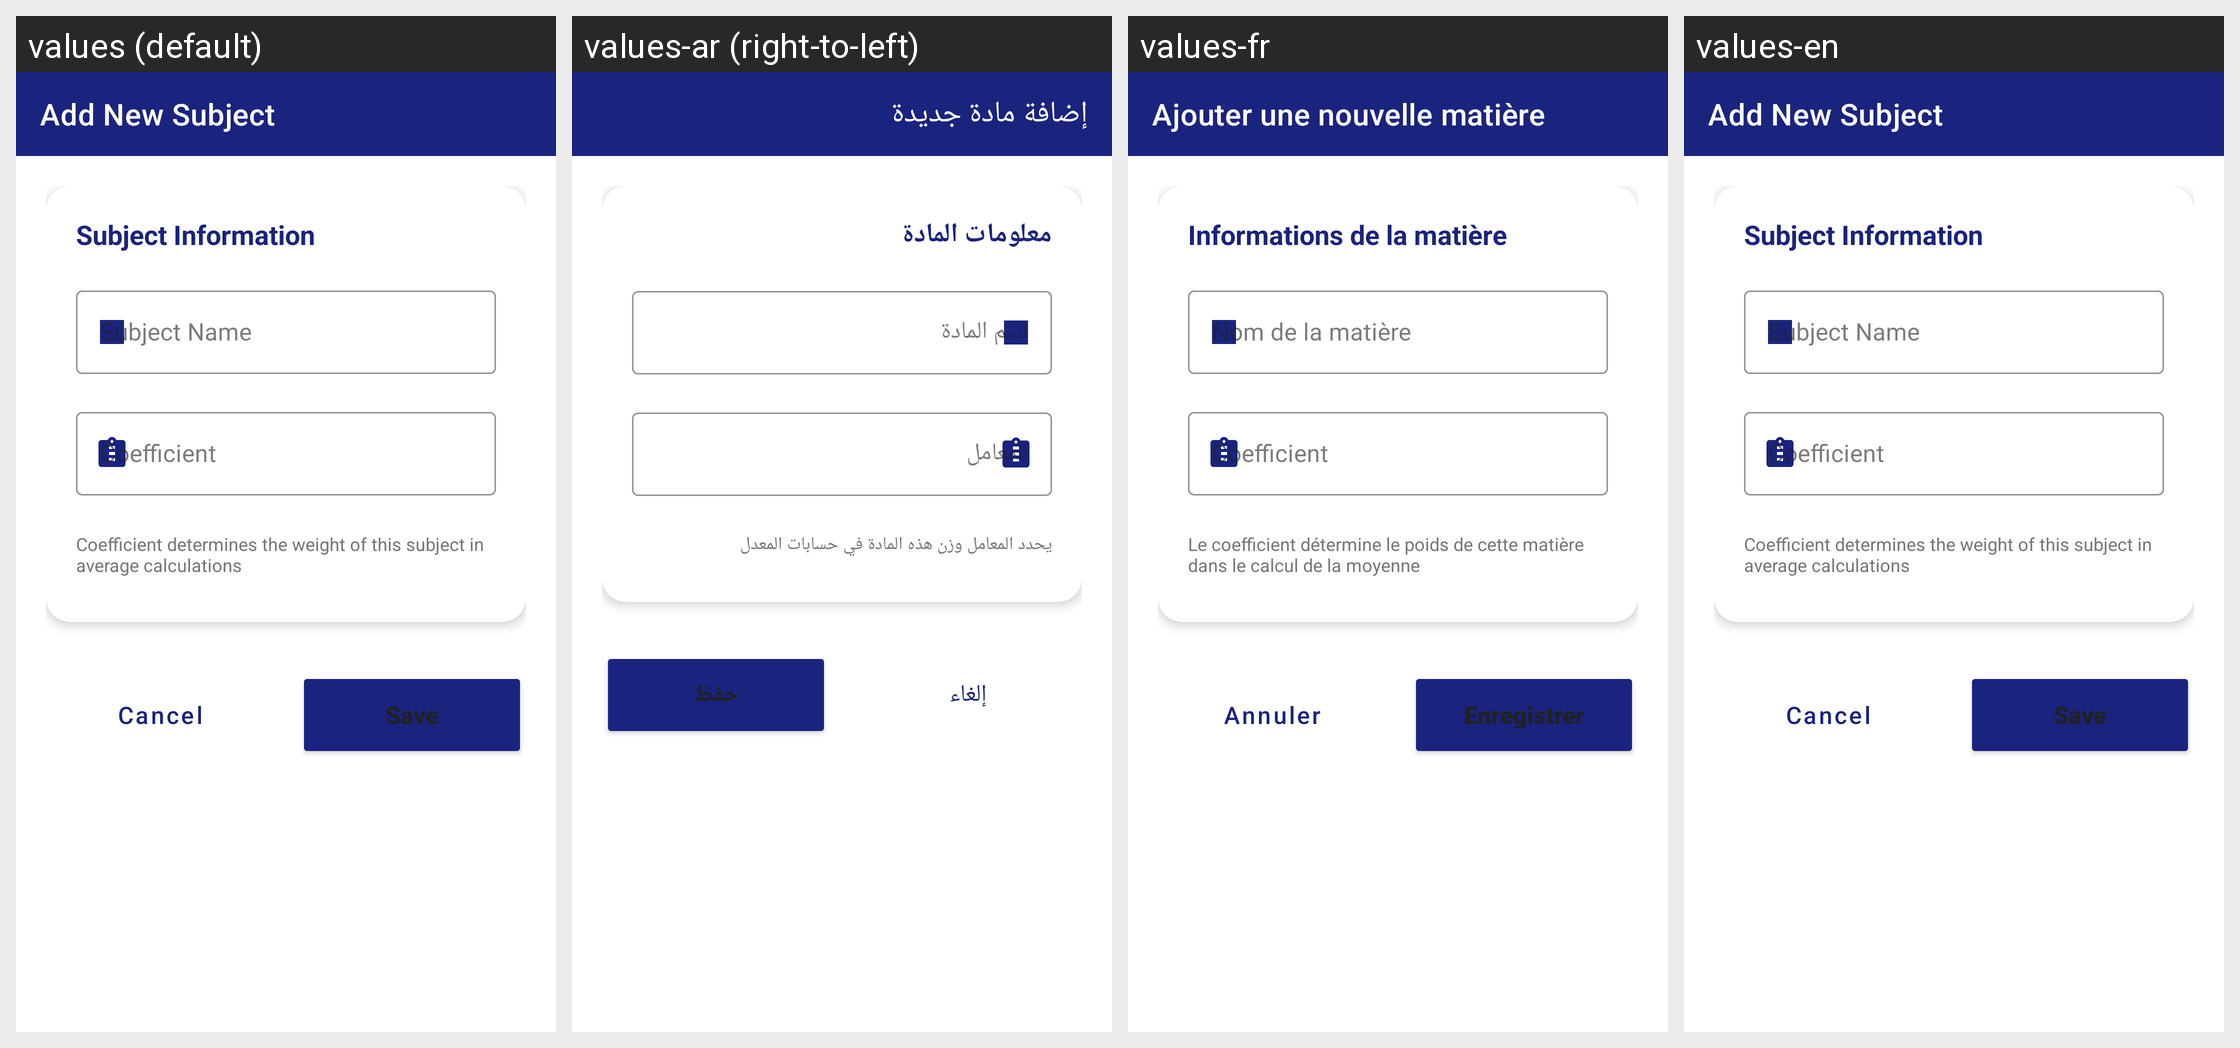

The Android screen above is rendered under several locales of the same app. Produce the string resources it draws, with the default and per-locale values.
Android screen res/layout/activity_add_edit_matiere.xml rendered under 4 locales, left to right: values (default), values-ar (right-to-left), values-fr, values-en. Device: Nexus 5 (rendered at 1080×1920; each locale shown at half size, 540×960, under a caption strip naming it); theme Theme.StudentManagement.
Strings drawn on this screen, with the default value and each locale's value (text and hints the layout hard-codes, and strings that could not be matched under every locale, appear in the picture but are not listed):

add_new_subject
  values: Add New Subject
  values-ar: إضافة مادة جديدة
  values-fr: Ajouter une nouvelle matière
  values-en: Add New Subject

subject_information
  values: Subject Information
  values-ar: معلومات المادة
  values-fr: Informations de la matière
  values-en: Subject Information

subject_name
  values: Subject Name
  values-ar: اسم المادة
  values-fr: Nom de la matière
  values-en: Subject Name

coefficient
  values: Coefficient
  values-ar: المعامل
  values-fr: Coefficient
  values-en: Coefficient

coefficient_determines_the_weight_of_this_subject_in_average_calculations
  values: Coefficient determines the weight of this subject in average calculations
  values-ar: يحدد المعامل وزن هذه المادة في حسابات المعدل
  values-fr: Le coefficient détermine le poids de cette matière dans le calcul de la moyenne
  values-en: Coefficient determines the weight of this subject in average calculations

cancel
  values: Cancel
  values-ar: إلغاء
  values-fr: Annuler
  values-en: Cancel

save
  values: Save
  values-ar: حفظ
  values-fr: Enregistrer
  values-en: Save
